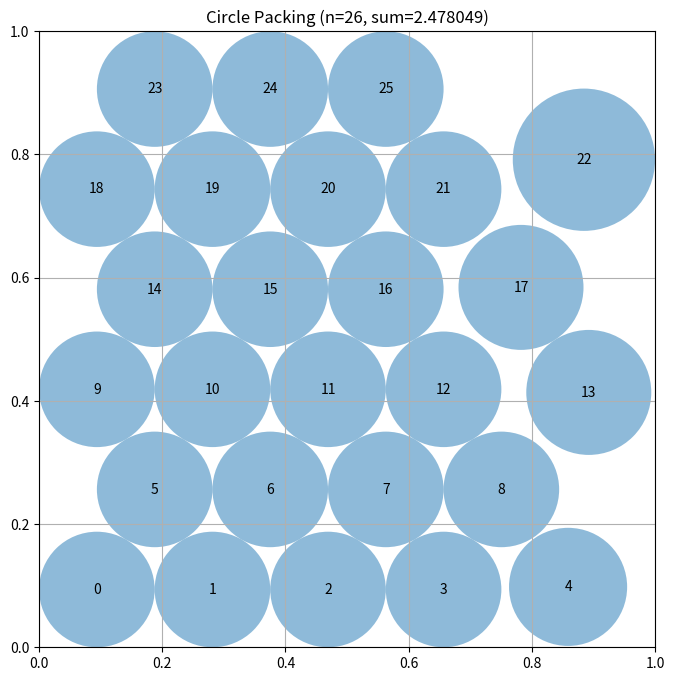

Write the Python code that produced this figure.
"""Constructor-based circle packing for n=26 circles"""
import numpy as np
from scipy.optimize import linprog  # Pre-imported for LP approaches

# EVOLVE-BLOCK-START
def construct_packing():
    """
    Build a hexagonal lattice that fits exactly 26 circles inside the unit square,
    then locally improve the placement by nudging circles to increase their
    individual radii.  The improvement loop is lightweight and deterministic
    enough to stay within the evaluation budget while typically raising the
    total sum of radii.
    Returns:
        centers (np.ndarray): (26, 2) array of circle centres.
        radii   (np.ndarray): (26,) array of per‑circle radii.
        sum_radii (float)  : total of all radii.
    """
    n = 26
    lo, hi = 0.0, 1.0
    best_centers = None

    # --- binary search for the tightest hex lattice spacing that still yields n circles ---
    for _ in range(40):
        s = (lo + hi) / 2.0
        centers = _place_hex_lattice(s, n)
        if centers.shape[0] == n:
            lo = s
            best_centers = centers
        else:
            hi = s

    if best_centers is None:                     # fallback – should never happen
        best_centers = _place_hex_lattice(lo, n)

    centers = best_centers.copy()

    # --- initial radii (boundary + neighbour constraints) ---
    radii = _max_radii(centers)

    # --- local improvement: try to move each circle slightly to enlarge its radius ---
    _local_improve(centers, radii, iterations=1500, step=0.015)

    sum_radii = radii.sum()
    return centers, radii, sum_radii


def _max_radii(centers):
    """Compute the maximal feasible radius for each centre given current positions."""
    # distance to the four sides of the unit square
    dist_boundary = np.minimum.reduce([
        centers[:, 0],               # left
        1.0 - centers[:, 0],         # right
        centers[:, 1],               # bottom
        1.0 - centers[:, 1]          # top
    ])

    # pairwise centre distances
    diff = centers[:, None, :] - centers[None, :, :]
    dists = np.linalg.norm(diff, axis=2)
    np.fill_diagonal(dists, np.inf)          # ignore self‑distance
    min_center_dist = dists.min(axis=1)       # nearest neighbour distance

    # radius limited by boundary and by half the nearest neighbour distance
    return np.minimum(dist_boundary, min_center_dist / 2.0)


def _local_improve(centers, radii, iterations=1000, step=0.01):
    """
    Simple stochastic hill‑climbing: repeatedly pick a circle, propose a small
    random displacement, and keep the move if it does not violate constraints
    and yields a non‑decreasing total sum of radii.
    """
    n = centers.shape[0]
    rng = np.random.default_rng(42)

    for _ in range(iterations):
        i = rng.integers(0, n)                     # circle to move
        # propose a displacement bounded by `step`
        delta = rng.uniform(-step, step, size=2)
        new_center = centers[i] + delta

        # enforce staying inside the unit square (using current radius as margin)
        r_i = radii[i]
        if not (r_i <= new_center[0] <= 1.0 - r_i and r_i <= new_center[1] <= 1.0 - r_i):
            continue

        # compute new radius for this circle given the proposed centre
        # distance to boundaries
        dist_boundary = min(new_center[0],
                            1.0 - new_center[0],
                            new_center[1],
                            1.0 - new_center[1])

        # distance to other centres
        other_idxs = np.arange(n) != i
        dists_to_others = np.linalg.norm(centers[other_idxs] - new_center, axis=1)
        min_neighbour = dists_to_others.min() if dists_to_others.size else np.inf
        new_radius_i = min(dist_boundary, min_neighbour / 2.0)

        if new_radius_i < r_i:          # we only accept moves that do not shrink this circle
            continue

        # compute radii of the affected neighbours (they may shrink because we moved closer)
        # we conservatively recompute all radii; the cost is acceptable for n=26
        old_sum = radii.sum()
        old_center = centers[i].copy()
        centers[i] = new_center
        new_radii = _max_radii(centers)
        new_sum = new_radii.sum()

        if new_sum >= old_sum:          # accept if total sum does not decrease
            radii[:] = new_radii
        else:
            centers[i] = old_center      # revert


def _place_hex_lattice(s, max_circles):
    """
    Generate up to `max_circles` centres on a hexagonal lattice with spacing `s`.
    The lattice is trimmed to stay completely inside the unit square.
    """
    row_height = s * np.sqrt(3) / 2.0
    margin = s / 2.0

    centers = []
    y = margin
    row = 0
    while y <= 1.0 - margin and len(centers) < max_circles:
        x_start = margin if row % 2 == 0 else margin + s / 2.0
        x = x_start
        while x <= 1.0 - margin and len(centers) < max_circles:
            centers.append([x, y])
            x += s
        y += row_height
        row += 1

    return np.array(centers) if centers else np.empty((0, 2))
# EVOLVE-BLOCK-END


# This part remains fixed (not evolved)
def run_packing():
    """Run the circle packing constructor for n=26"""
    centers, radii, sum_radii = construct_packing()
    return centers, radii, sum_radii


def visualize(centers, radii):
    """
    Visualize the circle packing

    Args:
        centers: np.array of shape (n, 2) with (x, y) coordinates
        radii: np.array of shape (n) with radius of each circle
    """
    import matplotlib.pyplot as plt
    from matplotlib.patches import Circle

    fig, ax = plt.subplots(figsize=(8, 8))

    # Draw unit square
    ax.set_xlim(0, 1)
    ax.set_ylim(0, 1)
    ax.set_aspect("equal")
    ax.grid(True)

    # Draw circles
    for i, (center, radius) in enumerate(zip(centers, radii)):
        circle = Circle(center, radius, alpha=0.5)
        ax.add_patch(circle)
        ax.text(center[0], center[1], str(i), ha="center", va="center")

    plt.title(f"Circle Packing (n={len(centers)}, sum={sum(radii):.6f})")
    plt.show()


if __name__ == "__main__":
    centers, radii, sum_radii = run_packing()
    print(f"Sum of radii: {sum_radii}")
    # AlphaEvolve improved this to 2.635

    # Uncomment to visualize:
    visualize(centers, radii)
